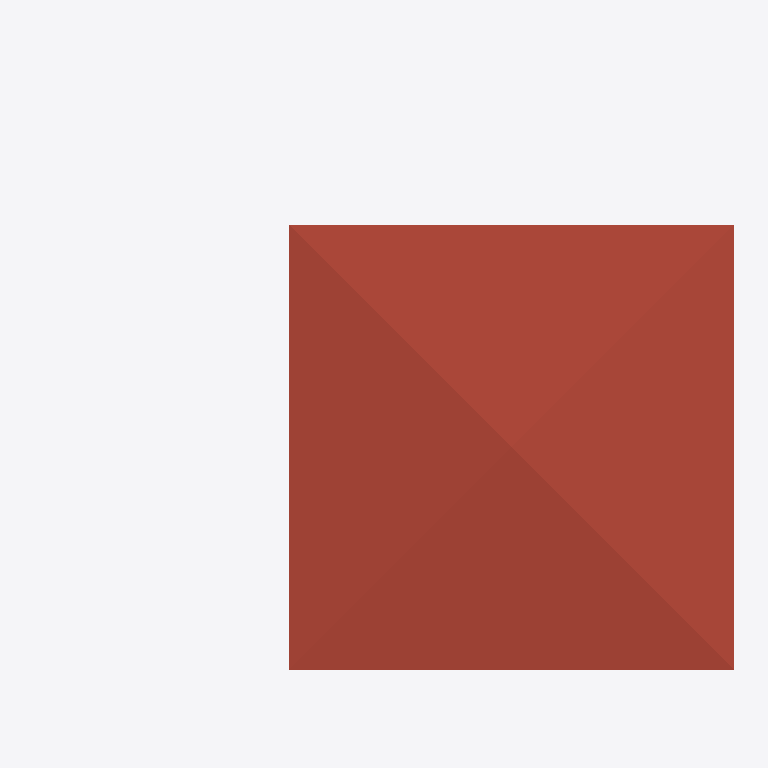
Plan cut of the same IFC building model at storey 'Roof' (level 6.00 m, cut at 7.40 m), seen from above with north up, elements coloured by IFC class: 1 roof (red-brown). Cut surfaces are drawn darker.
Extent 16.0 m × 12.9 m × 11.6 m (x, y, z). Storeys (3): GF at 0.00 m; 2F at 3.00 m; Roof at 6.00 m. Elements (86): 46 IfcWall, 18 IfcWindow, 14 IfcDoor, 4 IfcSlab, 3 IfcRoof, 1 IfcFurniture.

HEADER;
FILE_DESCRIPTION(('ViewDefinition[DesignTransferView]'),'2;1');
FILE_NAME('S03 activity.ifc','2025-09-01T15:55:46+08:00',(''),(''),'IfcOpenShell 0.8.3-post1','Bonsai 0.8.3-post1','');
FILE_SCHEMA(('IFC4'));
ENDSEC;
DATA;
#1=IFCPROJECT('2jSpAQGNr8$ggCtklYifCn',$,'My Project',$,$,$,$,(#14,#26),#9);
#31=IFCSITE('1cYmOMiOPFw9n0kvSwKHg4',$,'My Site',$,$,#54,$,$,$,$,$,$,$,$);
#37=IFCBUILDING('2mX2nFBgnBkOWI50e4A7Fs',$,'My Building',$,$,#60,$,$,$,$,$,$);
#43=IFCBUILDINGSTOREY('3nxHAKgaTDGxzotKM7$US2',$,'2F',$,$,#2297,$,$,$,$);
#67=IFCBUILDINGSTOREY('2EGJw1VnPD$gsu_Aq3zsub',$,'GF',$,$,#83,$,$,$,$);
#6614=IFCBUILDINGSTOREY('0maMN_wDv22AZuh48sjrY0',$,'Roof',$,$,#6635,$,$,$,$);
#6636=IFCROOF('1MqEa$ytjDg9w21nKG9meo',$,'Roof',$,$,#6662,#6645,$,$);
ENDSEC;